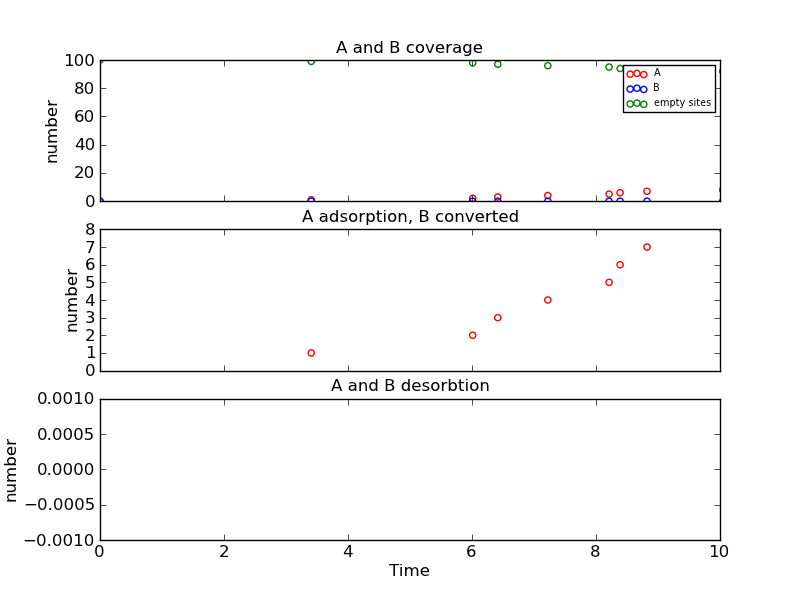

Values plotted in this chart, from the file beside it:
Time (ps), Event, x position, y position, Running Coverage - A, Running Coverage - B, empty sites, % coverage
0.0, start, 0, 0, 0, 0, 100, 100.0
3.407, k_A, 2, 0, 1, 0, 99, 99.0
6.011, k_A, 4, 0, 2, 0, 98, 98.0
6.416, k_A, 14, 10, 3, 0, 97, 97.0
7.223, k_A, 6, 6, 4, 0, 96, 96.0
8.211, k_A, 10, 4, 5, 0, 95, 95.0
8.389, k_A, 14, 14, 6, 0, 94, 94.0
8.823, k_A, 8, 10, 7, 0, 93, 93.0
10.04, k_A, 14, 2, 8, 0, 92, 92.0
